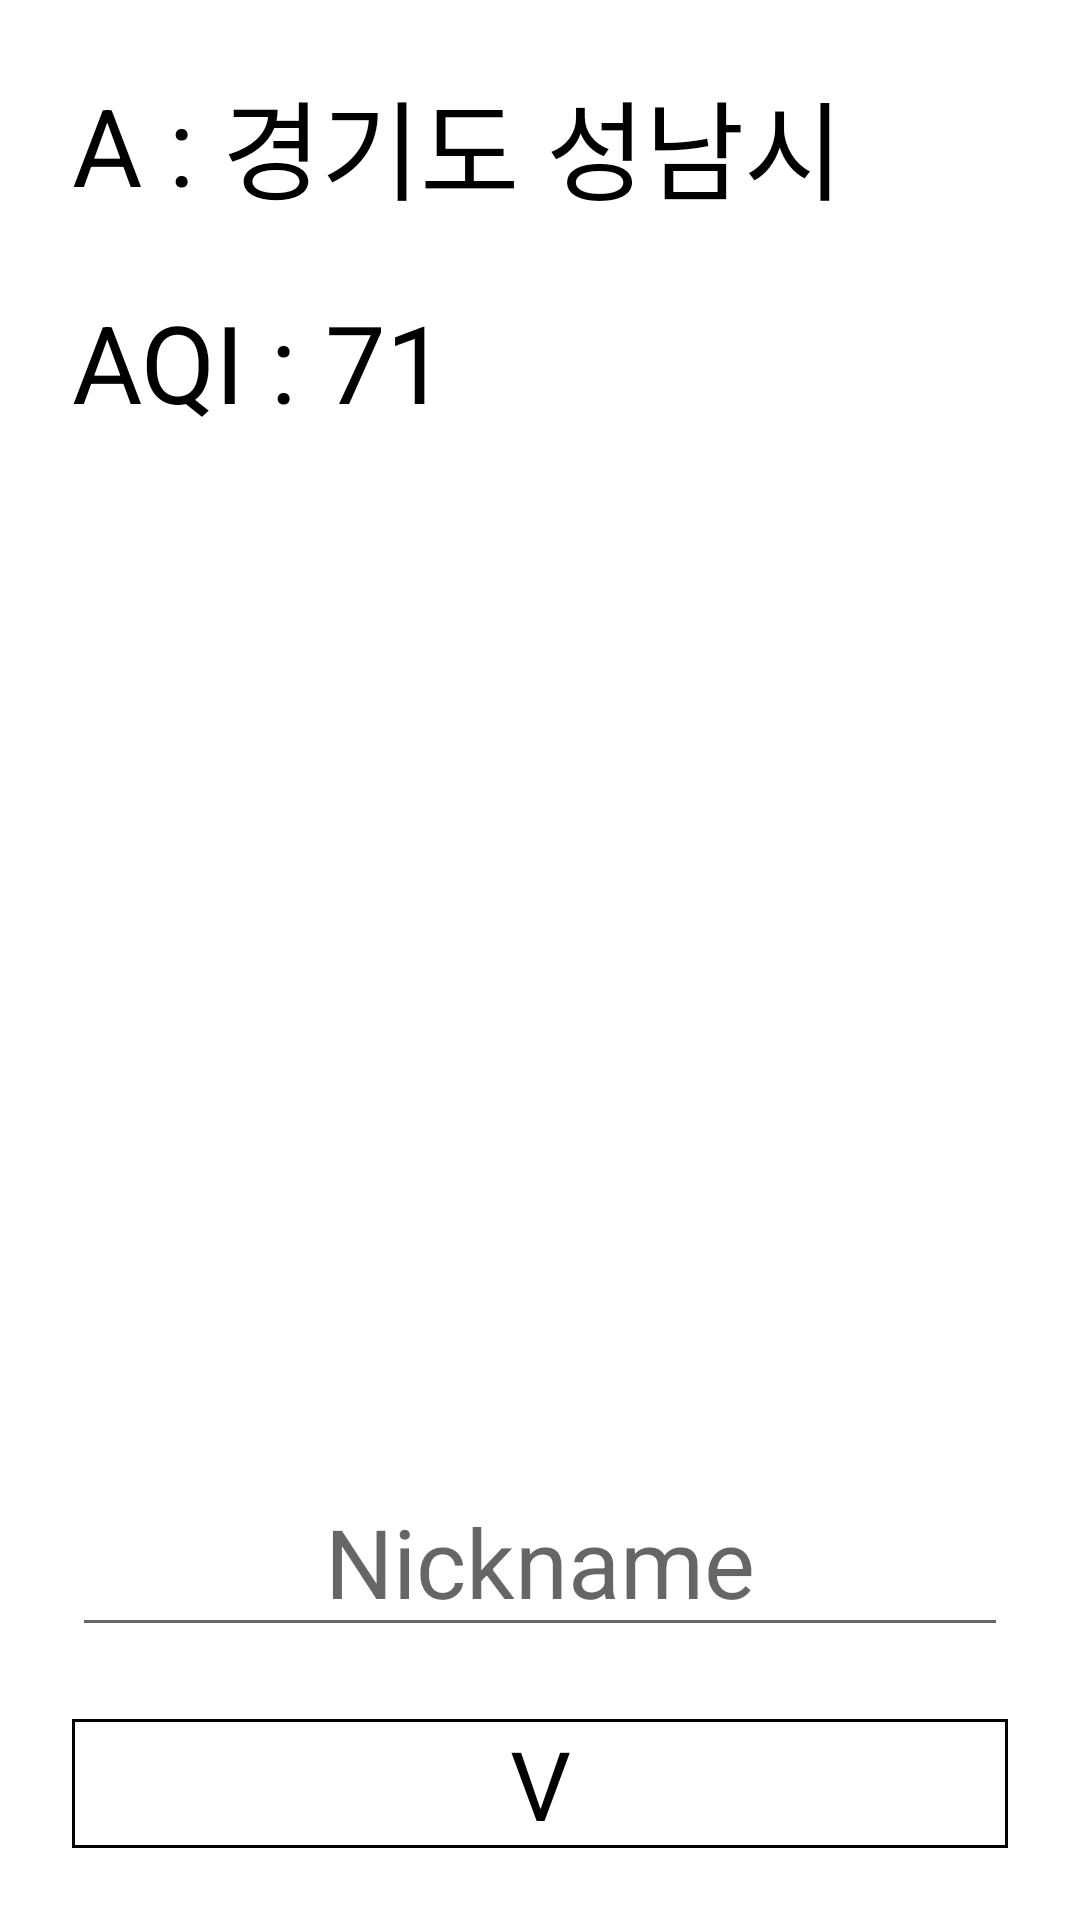

Reconstruct the res/layout file that produces this screen, plus the resources it refers to.
<!-- AndroidManifest.xml: application theme Theme.MVLProject -->
<!-- res/layout/fragment_detail.xml -->
<?xml version="1.0" encoding="utf-8"?>
<layout xmlns:tools="http://schemas.android.com/tools"
    xmlns:android="http://schemas.android.com/apk/res/android"
    xmlns:app="http://schemas.android.com/apk/res-auto">

    <data>

    </data>

    <androidx.constraintlayout.widget.ConstraintLayout
        android:layout_width="match_parent"
        android:layout_height="match_parent">

        <TextView
            android:id="@+id/tv_detail_label_title"
            android:layout_width="wrap_content"
            android:layout_height="wrap_content"
            android:layout_marginStart="24dp"
            android:layout_marginTop="24dp"
            android:text="A : "
            android:textColor="@color/black"
            android:textSize="36dp"
            app:layout_constraintStart_toStartOf="parent"
            app:layout_constraintTop_toTopOf="parent" />

        <TextView
            android:id="@+id/tv_detail_label_location"
            android:layout_width="wrap_content"
            android:layout_height="wrap_content"
            android:text="경기도 성남시"
            android:textColor="@color/black"
            android:textSize="36dp"
            app:layout_constraintBottom_toBottomOf="@+id/tv_detail_label_title"
            app:layout_constraintStart_toEndOf="@+id/tv_detail_label_title"
            app:layout_constraintTop_toTopOf="@+id/tv_detail_label_title" />


        <TextView
            android:id="@+id/tv_detail_aqi_title"
            android:layout_width="wrap_content"
            android:layout_height="wrap_content"
            android:layout_marginStart="24dp"
            android:layout_marginTop="24dp"
            android:text="AQI : "
            android:textColor="@color/black"
            android:textSize="36dp"
            app:layout_constraintStart_toStartOf="parent"
            app:layout_constraintTop_toBottomOf="@+id/tv_detail_label_title" />

        <TextView
            android:id="@+id/tv_detail_aqi_value"
            android:layout_width="wrap_content"
            android:layout_height="wrap_content"
            android:text="71"
            android:textColor="@color/black"
            android:textSize="36dp"
            app:layout_constraintBottom_toBottomOf="@+id/tv_detail_aqi_title"
            app:layout_constraintStart_toEndOf="@+id/tv_detail_aqi_title"
            app:layout_constraintTop_toTopOf="@+id/tv_detail_aqi_title" />

        <EditText
            android:id="@+id/et_detail_nickname"
            android:layout_width="0dp"
            android:layout_height="wrap_content"
            android:gravity="center"
            android:layout_marginBottom="24dp"
            android:textSize="32dp"
            android:hint="Nickname"
            app:layout_constraintBottom_toTopOf="@+id/tv_detail_save"
            app:layout_constraintEnd_toEndOf="@+id/tv_detail_save"
            app:layout_constraintStart_toStartOf="@+id/tv_detail_save" />

        <TextView
            android:id="@+id/tv_detail_save"
            android:layout_width="0dp"
            android:background="@drawable/bg_button"
            android:layout_height="wrap_content"
            android:layout_marginHorizontal="24dp"
            android:layout_marginBottom="24dp"
            android:gravity="center"
            android:text="V"
            android:textColor="@color/black"
            android:textSize="32dp"
            app:layout_constraintBottom_toBottomOf="parent"
            app:layout_constraintEnd_toEndOf="parent"
            app:layout_constraintStart_toStartOf="parent" />

    </androidx.constraintlayout.widget.ConstraintLayout>
</layout>
<!-- resources referenced by this layout -->
<resources>
  <!-- drawable bg_button (drawable-v24) -->
  <?xml version="1.0" encoding="utf-8"?>
  <layer-list xmlns:android="http://schemas.android.com/apk/res/android" >
  
  <item>
      <shape android:shape="rectangle">
  
          <corners
              android:topLeftRadius="@dimen/dimen_8dp"
              android:bottomRightRadius="@dimen/dimen_8dp"
              android:topRightRadius="@dimen/dimen_8dp"
              android:bottomLeftRadius="@dimen/dimen_8dp"
              />
          <stroke
              android:width="1dp"
              android:color="@color/black" />
          <solid android:color="@color/white" />
      </shape>
  </item>
  
  </layer-list>
  <style name="Theme.MVLProject" parent="Theme.MaterialComponents.DayNight.DarkActionBar">
          
          <item name="colorPrimary">@color/purple_500</item>
          <item name="colorPrimaryVariant">@color/purple_700</item>
          <item name="colorOnPrimary">@color/white</item>
          
          <item name="colorSecondary">@color/teal_200</item>
          <item name="colorSecondaryVariant">@color/teal_700</item>
          <item name="colorOnSecondary">@color/black</item>
          
          <item name="android:statusBarColor" tools:targetApi="l">?attr/colorPrimaryVariant</item>
          
      </style>
  <!-- not gathered from this repository: default colours our renderer supplied (Android Studio template values) -->
  <color name="purple_500">#FF6200EE</color>
  <color name="purple_700">#FF3700B3</color>
  <color name="teal_200">#FF03DAC5</color>
  <color name="teal_700">#FF018786</color>
  <color name="black">#FF000000</color>
  <color name="white">#FFFFFFFF</color>
</resources>
